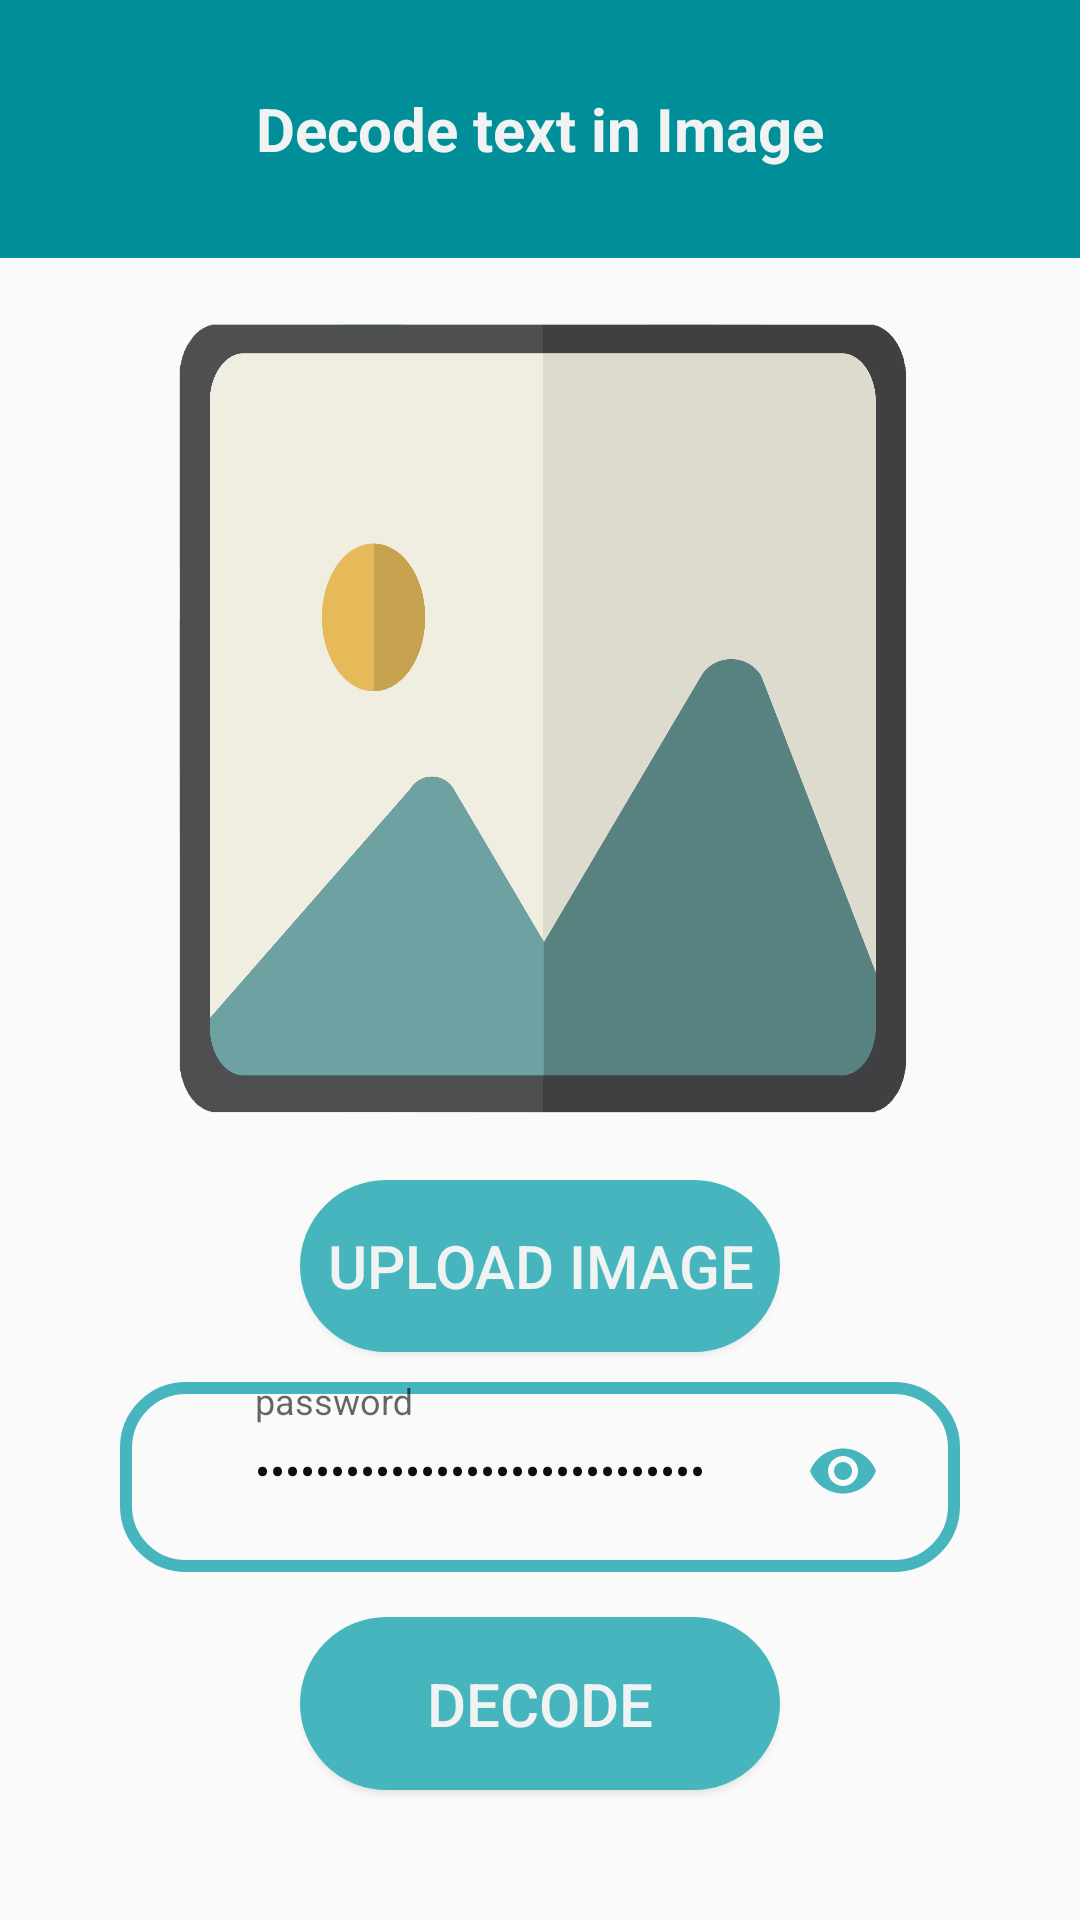

The Android layout XML behind this screen, and the referenced resources:
<!-- AndroidManifest.xml: application theme AppTheme -->
<!-- res/layout/activity_decode.xml -->
<?xml version="1.0" encoding="utf-8"?>
<layout xmlns:android="http://schemas.android.com/apk/res/android"
    xmlns:app="http://schemas.android.com/apk/res-auto"
    xmlns:tools="http://schemas.android.com/tools">

    <data>

        <variable
            name="decodeViewModel"
            type="com.example.steganography.textInImage.decode.DecodeViewModel" />
    </data>

    <androidx.constraintlayout.widget.ConstraintLayout
        android:layout_width="match_parent"
        android:layout_height="match_parent"
        tools:context=".textInImage.decode.DecodeTextActivity">

        <LinearLayout
            android:layout_width="match_parent"
            android:layout_height="match_parent"
            android:orientation="vertical"
            android:weightSum="100"
            tools:context=".textInImage.encode.EncodeTextActivity">

            <com.google.android.material.appbar.AppBarLayout
                android:layout_width="match_parent"
                android:layout_height="0dp"
                android:layout_weight="15"
                android:theme="@style/AppTheme.AppBarOverlay">

                <androidx.appcompat.widget.Toolbar
                    android:id="@+id/toolbar"
                    android:layout_width="match_parent"
                    android:layout_height="match_parent"
                    android:background="@color/colorPrimary"
                    app:popupTheme="@style/AppTheme.PopupOverlay">

                    <TextView
                        android:id="@+id/toolbar_title"
                        android:layout_width="wrap_content"
                        android:layout_height="wrap_content"
                        android:layout_gravity="center_horizontal"
                        android:text="@string/decode_text_in_image"
                        android:textColor="@color/text_color"
                        android:textSize="20sp"
                        android:textStyle="bold" />
                </androidx.appcompat.widget.Toolbar>
            </com.google.android.material.appbar.AppBarLayout>

            <ImageView
                android:id="@+id/image"
                android:layout_width="match_parent"
                android:layout_height="0dp"
                android:layout_marginLeft="50dp"
                android:layout_marginTop="10dp"
                android:layout_marginRight="50dp"
                android:layout_marginBottom="5dp"
                android:layout_weight="50"
                android:adjustViewBounds="true"
                android:background="@drawable/selected_image_background"
                android:scaleType="fitXY"
                android:src="@{decodeViewModel.decodeImage}"


                />


            <Button
                android:id="@+id/get_image_button"
                android:layout_width="match_parent"
                android:layout_height="0dp"
                android:layout_gravity="center"
                android:layout_marginLeft="100dp"
                android:layout_marginTop="5dp"
                android:layout_marginRight="100dp"
                android:layout_marginBottom="10dp"
                android:layout_weight="10"
                android:background="@drawable/upload_image_background"
                android:onClick="@{()->decodeViewModel.GoToOpenGallery()}"
                android:padding="5dp"
                android:text="@string/upload_image"
                android:textColor="@color/text_color"
                android:textSize="20dp"

                />

            <com.google.android.material.textfield.TextInputLayout
                android:layout_width="match_parent"
                android:layout_height="0dp"
                android:layout_gravity="center_horizontal"
                android:layout_marginLeft="40dp"
                android:layout_marginRight="40dp"
                android:layout_weight="11"
                android:background="@drawable/text_encode_decode_background"
                app:passwordToggleEnabled="true"
                app:passwordToggleTint="@color/background_bottom_color">

                <EditText
                    android:id="@+id/password"
                    android:layout_width="match_parent"
                    android:layout_height="match_parent"
                    android:layout_centerHorizontal="true"
                    android:layout_centerVertical="true"
                    android:layout_margin="15dp"
                    android:autoSizeMaxTextSize="40dp"
                    android:autoSizeMinTextSize="20dp"
                    android:background="@null"
                    android:ems="5"
                    android:hint="password"
                    android:inputType="textPassword"
                    android:maxLines="5"
                    android:paddingLeft="30dp"
                    android:paddingRight="30dp"
                    android:singleLine="true"
                    android:text="@={decodeViewModel.secret_key}"
                    android:textColor="#0E0E0E"
                    android:textSize="15dp"
                    app:hintTextColor="#090909" />
            </com.google.android.material.textfield.TextInputLayout>

            <Button
                android:id="@+id/decode_button"
                android:layout_width="match_parent"
                android:layout_height="0dp"
                android:layout_gravity="center"
                android:layout_marginLeft="100dp"

                android:layout_marginTop="15dp"
                android:layout_marginRight="100dp"
                android:layout_marginBottom="20dp"
                android:layout_weight="10"
                android:background="@drawable/upload_image_background"
                android:padding="5dp"
                android:text="@string/decode"
                android:textColor="@color/text_color"
                android:textSize="20dp"

                />


        </LinearLayout>


    </androidx.constraintlayout.widget.ConstraintLayout>
</layout>
<!-- resources referenced by this layout -->
<resources>
  <color name="background_bottom_color">#47b5be</color>
  
      tab_background_selected
  <color name="colorPrimary">#008f99</color>
  <color name="text_color">#F0F3F2</color>
  <!-- drawable selected_image_background: png bitmap (drawable-nodpi, 71759 bytes) -->
  <!-- drawable text_encode_decode_background (drawable) -->
  <?xml version="1.0" encoding="utf-8"?>
  <shape xmlns:android="http://schemas.android.com/apk/res/android"
      android:shape="rectangle">
  
      <corners
          android:bottomLeftRadius="20dp"
          android:bottomRightRadius="20dp"
          android:topLeftRadius="20dp"
          android:topRightRadius="20dp" />
      <stroke
          android:width="4dp"
          android:color="@color/background_bottom_color" />
  
  
  </shape>
  <!-- drawable upload_image_background (drawable) -->
  <?xml version="1.0" encoding="utf-8"?>
  <shape xmlns:android="http://schemas.android.com/apk/res/android"
      android:shape="rectangle">
  
      <corners
          android:bottomLeftRadius="100dp"
          android:bottomRightRadius="100dp"
          android:topLeftRadius="100dp"
          android:topRightRadius="100dp" />
      <stroke
          android:width="4dp"
          android:color="@color/background_bottom_color" />
      <solid android:color="@color/background_bottom_color" />
  
  
  </shape>
  <string name="decode">Decode</string>
  <string name="decode_text_in_image">Decode text in Image</string>
  <string name="upload_image">Upload Image</string>
  <style name="AppTheme.AppBarOverlay" parent="ThemeOverlay.AppCompat.Dark.ActionBar" />
  <style name="AppTheme.PopupOverlay" parent="ThemeOverlay.AppCompat.Light" />
  <style name="AppTheme" parent="Theme.AppCompat.Light.DarkActionBar">
          
          <item name="colorPrimary">@color/colorPrimary</item>
          <item name="colorPrimaryDark">@color/colorPrimaryDark</item>
  
          <item name="colorAccent">@color/colorAccent</item>
      </style>
  <color name="colorPrimaryDark">#007880</color>
  <color name="colorAccent">#03DAC5</color>
</resources>
